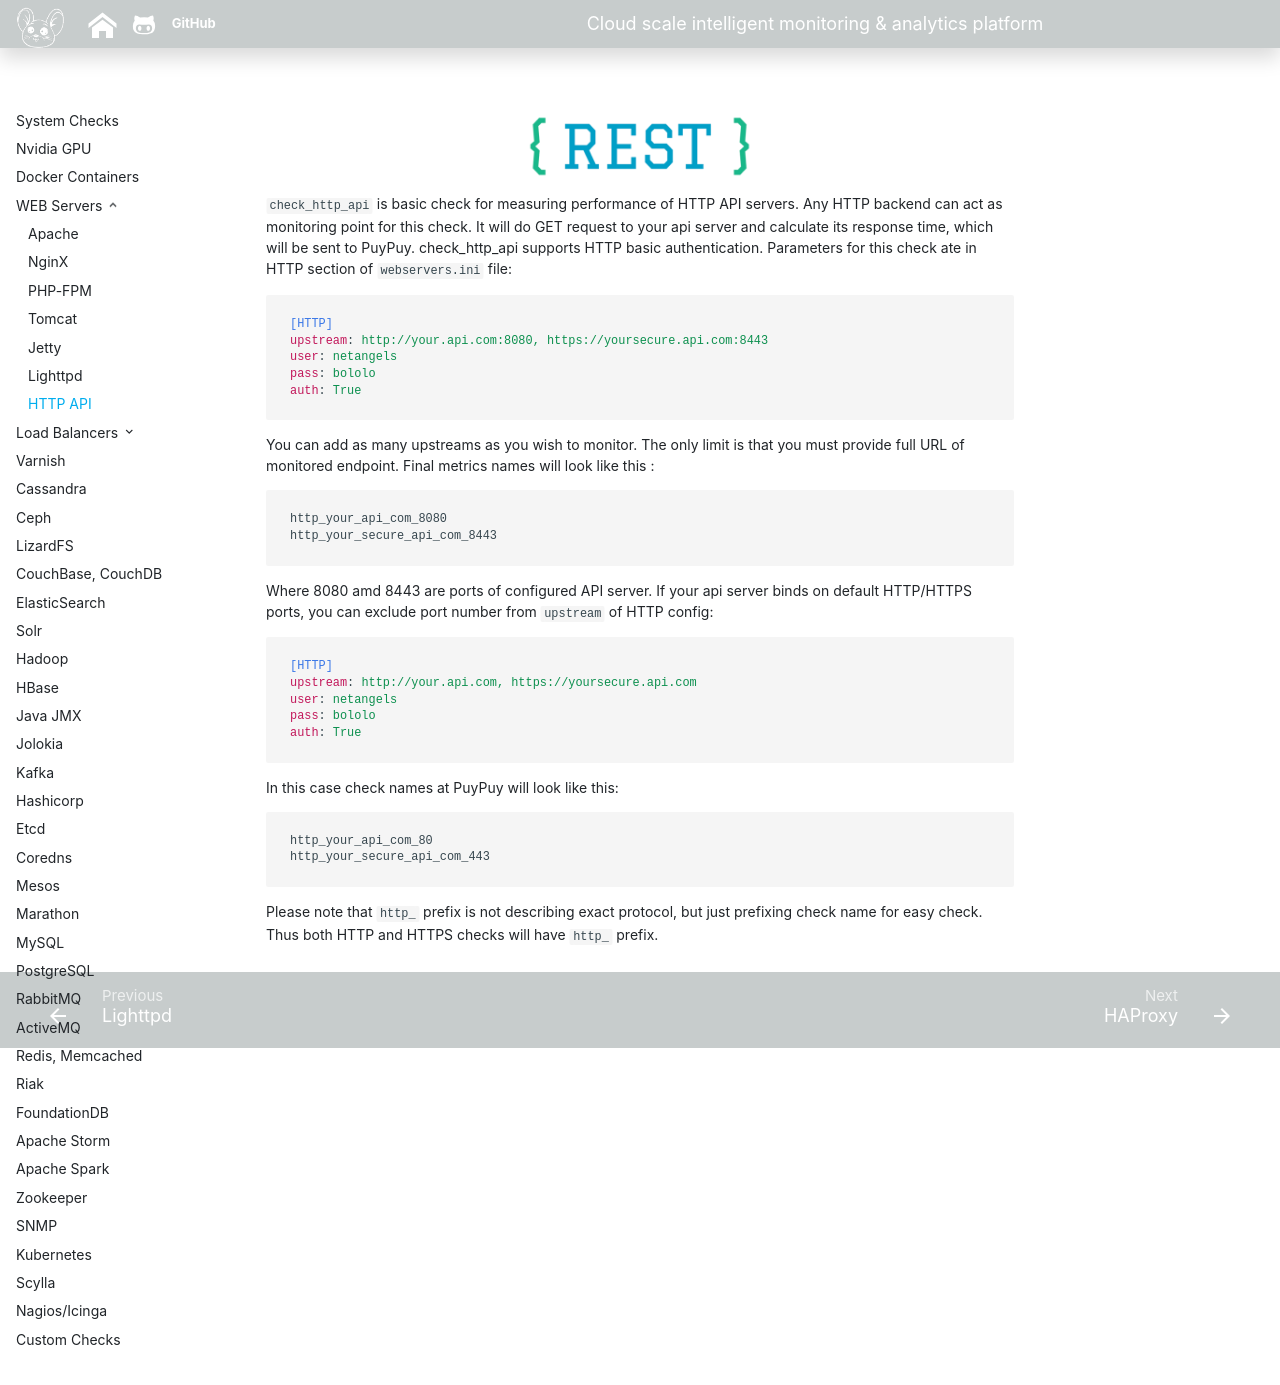

repository: sadoyan/puypuydocs · page: agent/ws/rest/index.html · generator: mkdocs

![REST](../../images/rest.png)

`check_http_api` is basic check for measuring performance of HTTP API servers.
Any HTTP backend can act as monitoring point for this check. 
It will do GET request to your api server and calculate its response time, which will be sent to PuyPuy. 
check_http_api supports HTTP basic authentication. Parameters for this check ate in  HTTP section of `webservers.ini` file: 

```ini
[HTTP]
upstream: http://your.api.com:8080, https://yoursecure.api.com:8443
user: netangels
pass: bololo
auth: True    
```

You can add as many upstreams as you wish to monitor. The only limit is that you must provide full URL of monitored endpoint. 
Final metrics names will look like this : 
```text
http_your_api_com_8080
http_your_secure_api_com_8443
```
    
Where 8080 amd 8443 are ports of configured API server. 
If your api server binds on default HTTP/HTTPS ports, you can exclude port number from `upstream`  of HTTP config:   

```ini
[HTTP]
upstream: http://your.api.com, https://yoursecure.api.com
user: netangels
pass: bololo
auth: True    
```
In this case check names at PuyPuy will look like this:
 
```text
http_your_api_com_80
http_your_secure_api_com_443
```

Please note that `http_` prefix is not describing exact protocol, but just prefixing check name for easy check. 
Thus both HTTP and HTTPS checks will have `http_` prefix.   
